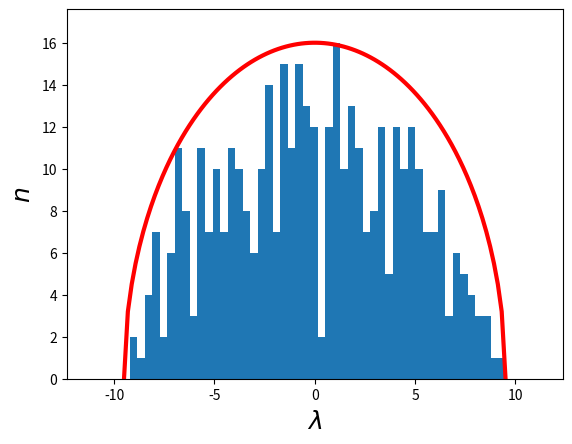

This chart was generated by the following Python code: (Note: this script raises an exception after producing the figure.)
#!/usr/bin/env python3
# -*- coding: utf-8 -*-
"""
Created on Wed Mar 23 14:41:21 2022

@author: gijsbartholomeus
"""

import numpy as np
from scipy import linalg as LA
from random import gauss
from math import sqrt
import matplotlib.pylab as plt
n = 20  
evals = []
evals = np.array(evals)
for k in range(n):                         # dimension of the random matrix
    G = np.zeros((n,n))             # initialize a two-dimensional array
    for i in range(n):
        for j in range(i,n):
            G[i, j] = gauss(0,1)    # random element
            G[j, i] = G[i, j]       # symmetrically placed element
    new = LA.eigvals(G).real        
    evals = np.append(evals, new)
bins, vals, patches = plt.hist(evals.real, bins = 50)   # draw the histogram of all eigenvalues
H = max(bins)                                           # height of the circle
R = max(abs(vals))                                      # radius of the circle
x = np.linspace(-R,R,100)                               # an x-grid to draw the semicircle
y = np.array([H*sqrt(1-(xval/R)**2) for xval in x])     # y-values for the semicircle

plt.xlim(-R*1.3,R*1.3)                                        # a bit of margin on the sides
plt.ylim(0,H*1.1)                                          # a bit of margin at the top
plt.plot(x, y, color = 'r', linewidth = 3)              # plot the semicircle
plt.xlabel(r'$\lambda$', fontsize = 18)                 
plt.ylabel(r'$n$', fontsize = 18)                       
#plt.savefig('wigner.pdf')                               

plt.show()


"Now for May"
M = G- R*np.eye(1000)
evalsM = LA.eigvals(M).real
bins, vals, patches = plt.hist(evalsM.real, bins = 50)   # draw the histogram of all eigenvalues
H = max(bins)                                           # height of the circle
R = max(abs(vals))                                      # radius of the circle
x = np.linspace(-R,R,100)                               # an x-grid to draw the semicircle
y = np.array([H*sqrt(1-(xval/R)**2) for xval in x])     # y-values for the semicircle

plt.xlim(-R*1.3,R*1.3)                                        # a bit of margin on the sides
plt.ylim(0,H*1.1)                                          # a bit of margin at the top
plt.plot(x, y, color = 'r', linewidth = 3)              # plot the semicircle
plt.xlabel(r'$\lambda - 1$', fontsize = 18)                 
plt.ylabel(r'$n$', fontsize = 18)                       
#plt.savefig('wigner.pdf')            
plt.show()
